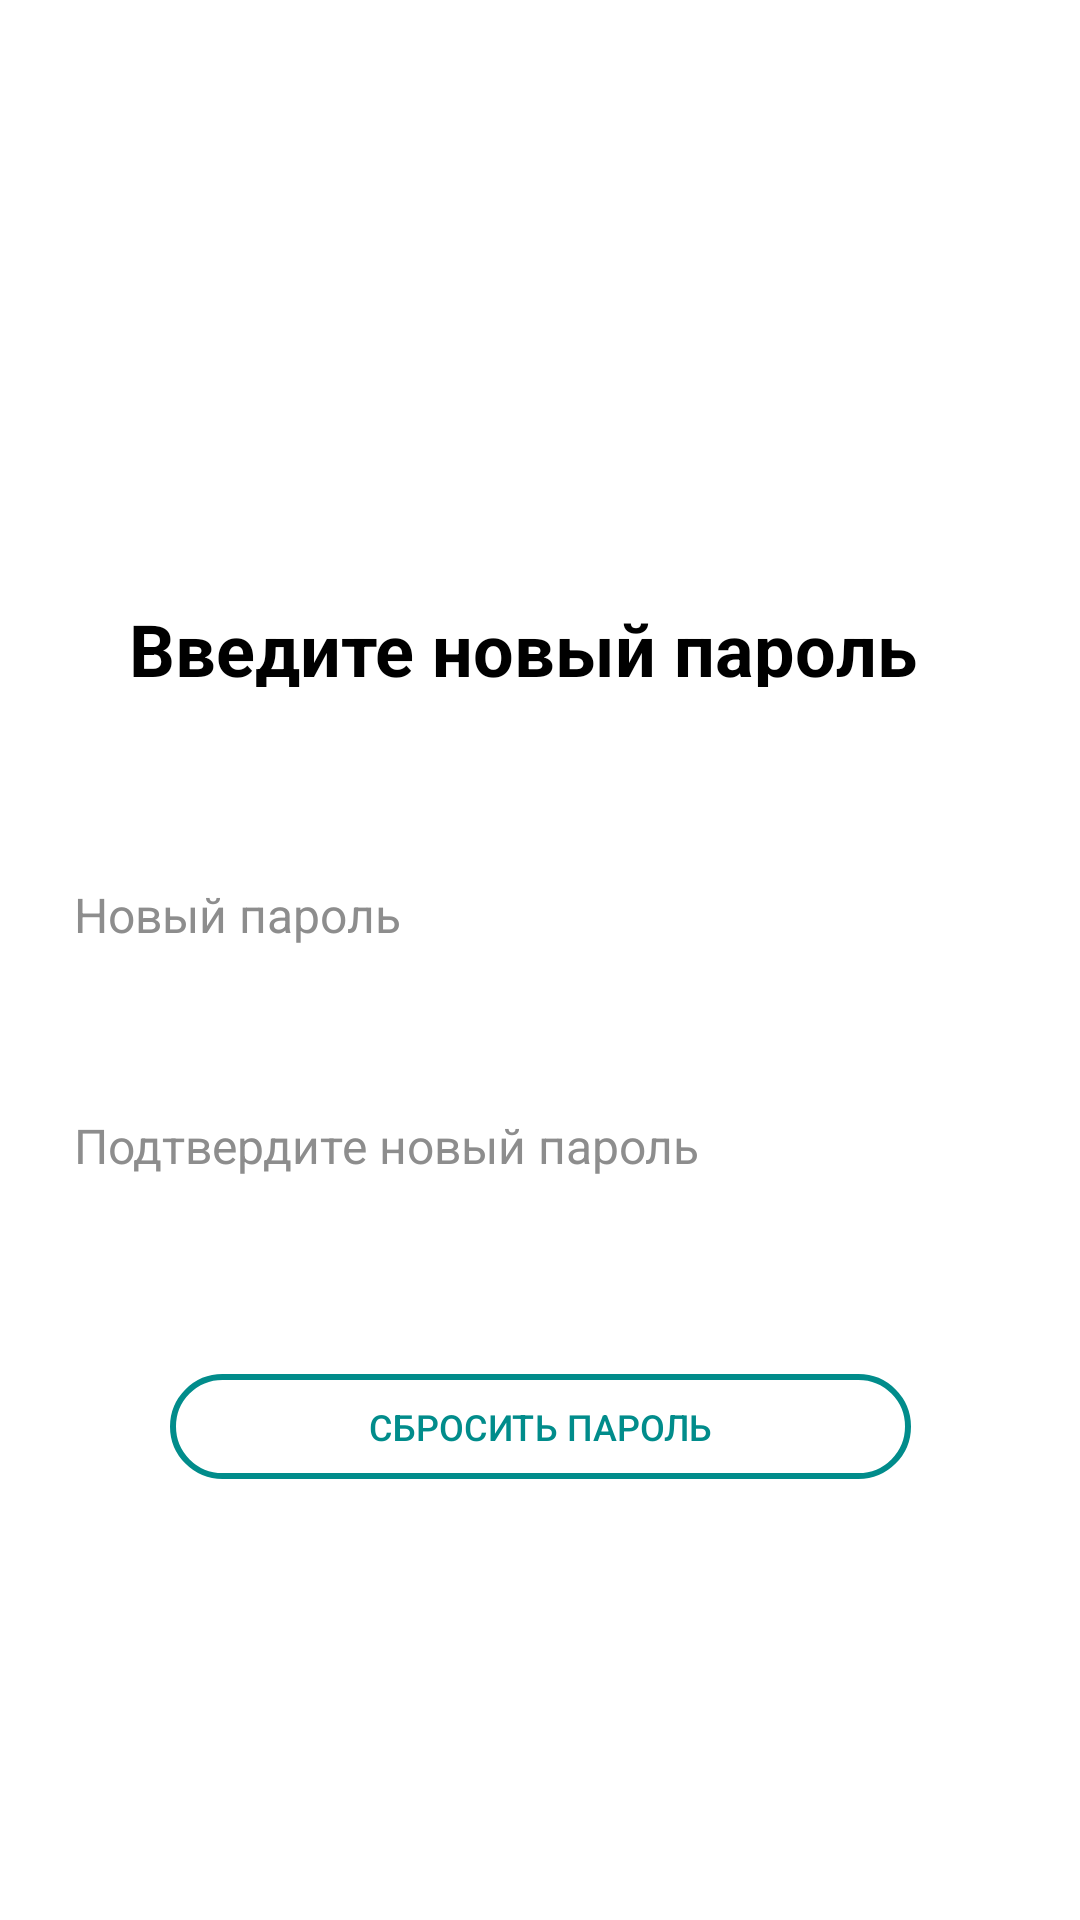

Produce the Android XML layout that renders to this screen, including the resource entries it uses.
<!-- AndroidManifest.xml: application theme Theme.LevelHealth -->
<!-- res/layout/activity_password_change.xml -->
<?xml version="1.0" encoding="utf-8"?>
<androidx.constraintlayout.widget.ConstraintLayout xmlns:android="http://schemas.android.com/apk/res/android"
    xmlns:app="http://schemas.android.com/apk/res-auto"
    xmlns:tools="http://schemas.android.com/tools"
    android:layout_width="match_parent"
    android:layout_height="match_parent"
    android:background="@drawable/sign_background"
    tools:context=".MainActivity" >

    <TextView
        android:id="@+id/Hello"
        android:layout_width="274dp"
        android:layout_height="29dp"
        android:layout_centerHorizontal="true"
        android:layout_marginTop="200dp"
        android:text="@string/new_pass"
        android:textColor="@color/text_color_1"
        android:textStyle="bold"
        android:textSize="24sp"
        tools:text="@string/new_pass"

        app:layout_constraintEnd_toEndOf="parent"
        app:layout_constraintStart_toStartOf="parent"
        app:layout_constraintTop_toTopOf="parent"/>

    <EditText
        android:id="@+id/Surname"
        android:layout_width="347dp"
        android:layout_height="56dp"
        android:layout_centerHorizontal="true"
        android:layout_marginTop="48dp"
        android:text="Новый пароль"
        android:paddingTop="15dp"
        android:paddingBottom="15dp"
        android:paddingLeft="18dp"
        android:background="@drawable/edit_number_style"
        android:textColor="@color/input_field"
        android:textSize="16sp"

        app:layout_constraintEnd_toEndOf="parent"
        app:layout_constraintStart_toStartOf="parent"
        app:layout_constraintTop_toBottomOf="@+id/Hello" />

    <EditText
        android:id="@+id/Name"
        android:layout_width="347dp"
        android:layout_height="56dp"
        android:layout_centerHorizontal="true"
        android:layout_marginTop="21dp"
        android:text="Подтвердите новый пароль"
        android:paddingTop="15dp"
        android:paddingBottom="15dp"
        android:paddingLeft="18dp"
        android:background="@drawable/edit_number_style"
        android:textColor="@color/input_field"
        android:textSize="16sp"

        app:layout_constraintEnd_toEndOf="parent"
        app:layout_constraintStart_toStartOf="parent"
        app:layout_constraintTop_toBottomOf="@+id/Surname"/>

    <Button
        android:id="@+id/button_confirm_number"
        android:layout_width="247dp"
        android:layout_height="35dp"
        android:layout_centerHorizontal="true"
        android:layout_marginTop="48dp"
        android:layout_weight="1"
        android:background="@drawable/style_button_stroke_text"
        android:paddingLeft="40dp"
        android:paddingRight="40dp"
        android:text="@string/reset_pass"
        android:textColor="@color/main_color_5"
        android:textSize="12sp"
        android:visibility="visible"
        tools:visibility="visible"

        app:layout_constraintEnd_toEndOf="parent"
        app:layout_constraintStart_toStartOf="parent"
        app:layout_constraintTop_toBottomOf="@+id/Name"/>

</androidx.constraintlayout.widget.ConstraintLayout>
<!-- resources referenced by this layout -->
<resources>
  <color name="input_field">#FF8D8D8D</color>
  <color name="main_color_5">#FF018C8B</color>
  <color name="text_color_1">#FF000000</color>
  <!-- drawable style_button_stroke_text (drawable) -->
  <?xml version="1.0" encoding="utf-8"?>
  <shape xmlns:android="http://schemas.android.com/apk/res/android">
      <solid android:color="@android:color/transparent"/>
      <stroke android:width="2dp" android:color="#018C8B"/>
      <corners android:radius="20dp"/>
  </shape>
  <string name="new_pass">Введите новый пароль</string>
  <string name="reset_pass">Сбросить пароль</string>
  <style name="Theme.LevelHealth" parent="Theme.MaterialComponents.DayNight.DarkActionBar">
          
          <item name="colorPrimary">@color/button_color_2</item>
          <item name="colorPrimaryVariant">@color/button_color_1</item>
          <item name="colorOnPrimary">@color/white</item>
          
          <item name="colorSecondary">@color/teal_200</item>
          <item name="colorSecondaryVariant">@color/clickable_text</item>
          <item name="colorOnSecondary">@color/black</item>
          
          <item name="android:statusBarColor">?attr/colorPrimaryVariant</item>
          
      </style>
  <color name="button_color_2">#FF018C8B</color>
  <color name="button_color_1">#FF018C8B</color>
  <color name="white">#FFFFFFFF</color>
  <color name="clickable_text">#FF018C8B</color>
  <color name="black">#FF000000</color>
  <!-- not gathered from this repository: default colours our renderer supplied (Android Studio template values) -->
  <color name="teal_200">#FF03DAC5</color>
</resources>
